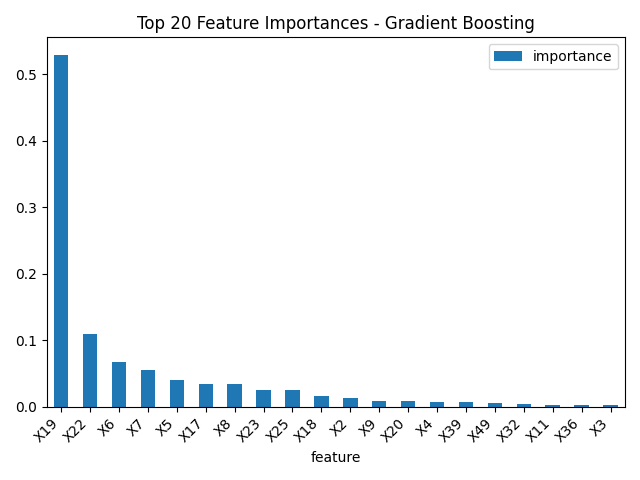

Values plotted in this chart, from the file beside it:
feature, importance
X19, 0.5288
X22, 0.1087
X6, 0.06648
X7, 0.05451
X5, 0.03938
X17, 0.03425
X8, 0.03342
X23, 0.02517
X25, 0.02422
X18, 0.01586
X2, 0.01273
X9, 0.008455
X20, 0.007879
X4, 0.007423
X39, 0.006253
X49, 0.005787
X32, 0.004042
X11, 0.002953
X36, 0.002587
X3, 0.002467
X28, 0.002396
X13, 0.002271
X50, 0.001212
X21, 0.0008267
X44, 0.0005771
X34, 0.0004962
X31, 0.0003346
X1, 0.0002449
X41, 0.0001588
X16, 0.0001563
X42, 4.904305013506422e-06
X45, 0.0
X43, 0.0
X46, 0.0
X47, 0.0
X48, 0.0
X40, 0.0
X26, 0.0
X38, 0.0
X37, 0.0
X35, 0.0
X33, 0.0
X30, 0.0
X29, 0.0
X27, 0.0
X24, 0.0
X15, 0.0
X14, 0.0
X12, 0.0
X10, 0.0
X51, 0.0
